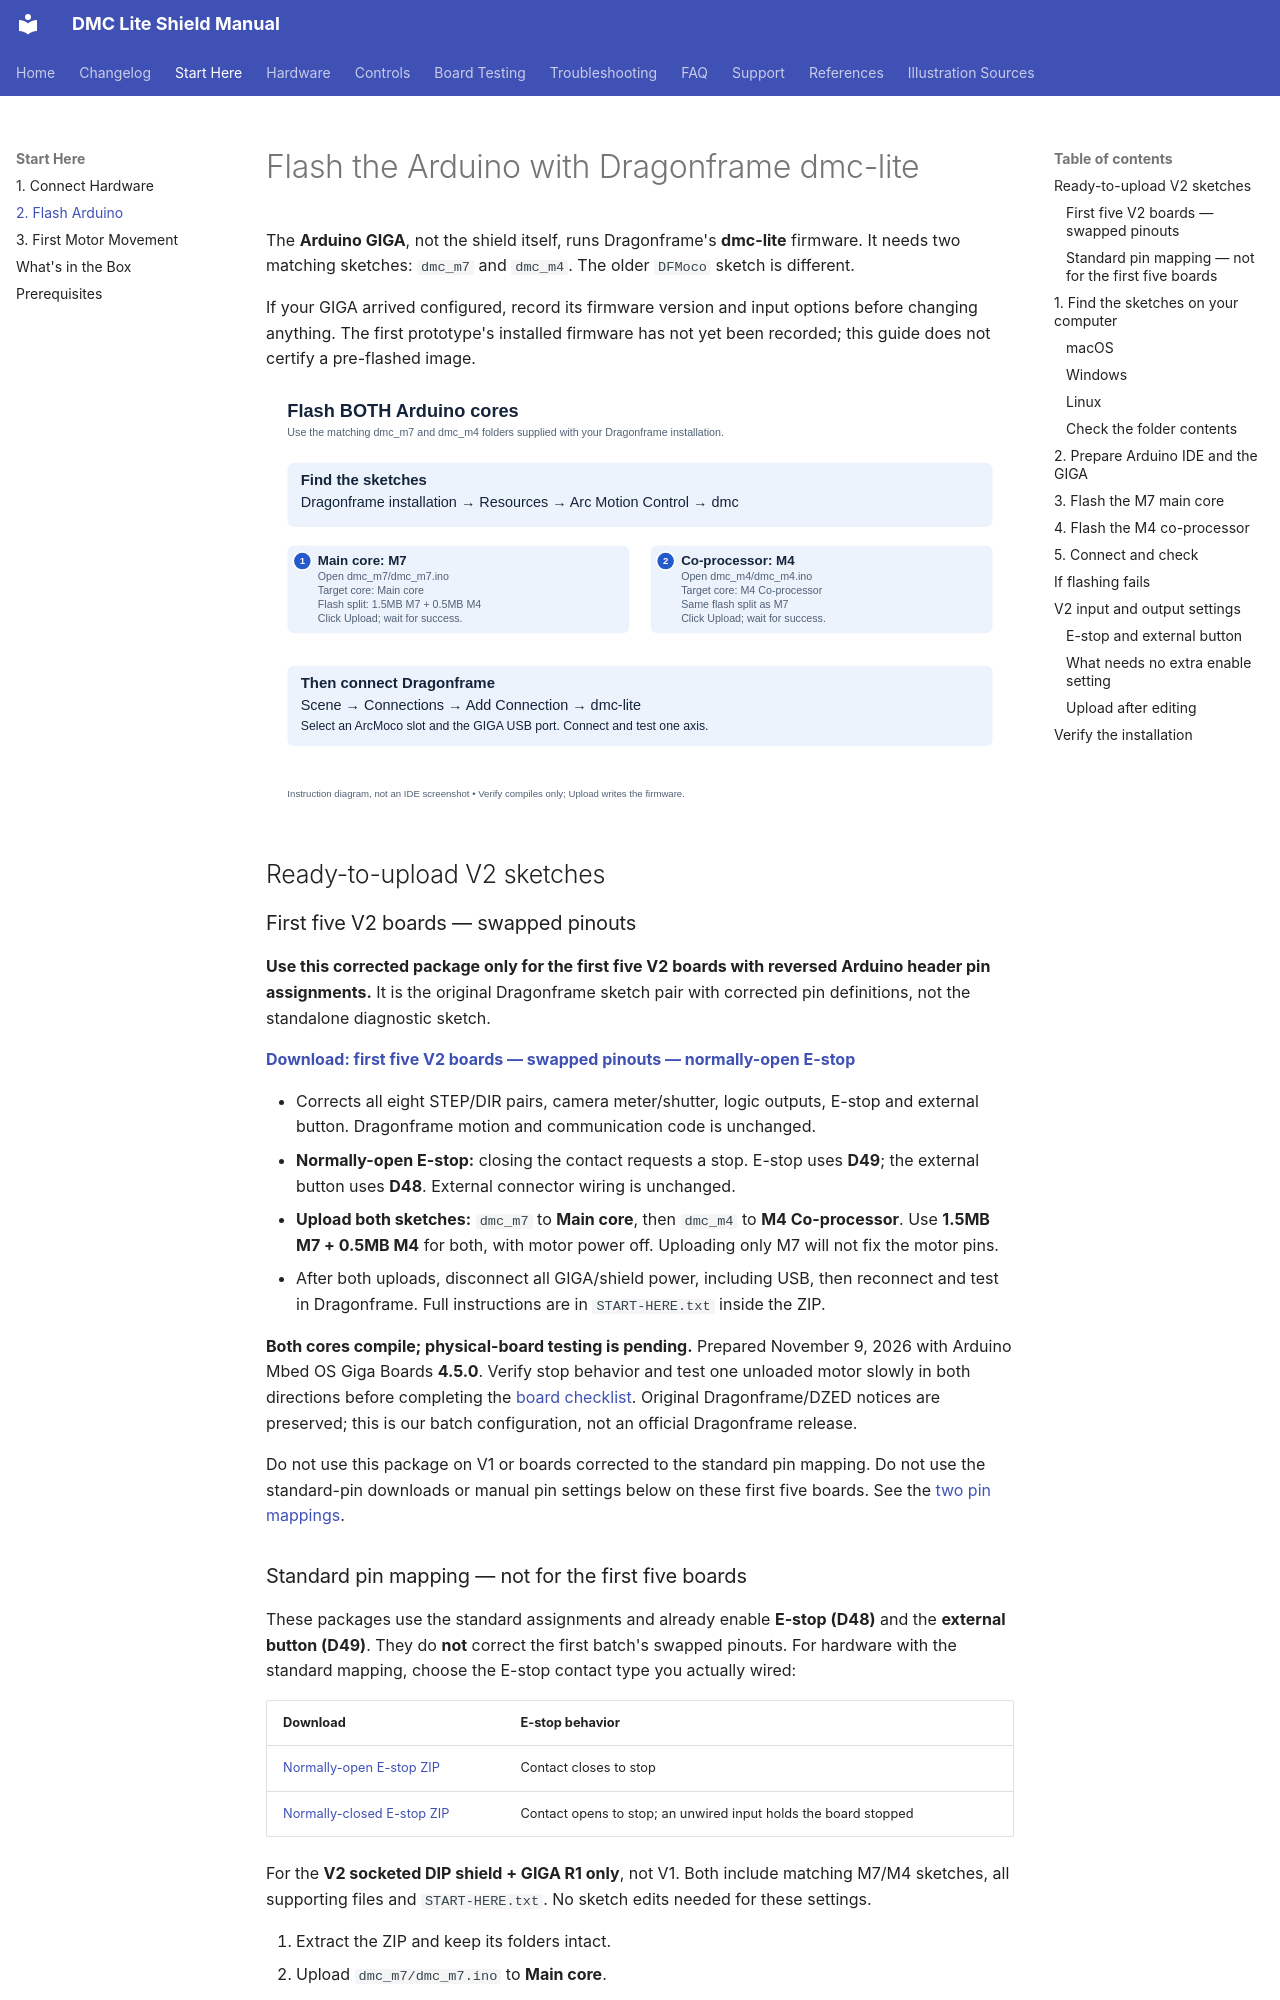

repository: leepeffer/dmc-lite-shield-docs · page: setup/firmware/index.html · generator: mkdocs

# Flash the Arduino with Dragonframe dmc-lite

The **Arduino GIGA**, not the shield itself, runs Dragonframe's **dmc-lite** firmware. It needs two matching sketches: `dmc_m7` and `dmc_m4`. The older `DFMoco` sketch is different.

If your GIGA arrived configured, record its firmware version and input options before changing anything. The first prototype's installed firmware has not yet been recorded; this guide does not certify a pre-flashed image.

<div class="guide-desktop" markdown>

[![Find paired sketches in Dragonframe, upload M7 then M4 with matching flash split, then connect Dragonframe.](../assets/images/flashing-workflow.svg)](../assets/images/flashing-workflow.svg)

</div>

<div class="guide-mobile" markdown>



1. **Find sketches:** Dragonframe installation → Resources → Arc Motion Control → dmc.
2. **Upload M7:** open `dmc_m7.ino`; target **Main core**.
3. **Upload M4:** open matching `dmc_m4.ino`; target **M4 Co-processor**.
4. For both: **1.5MB M7 + 0.5MB M4** flash split. Click **Upload**, not just Verify.
5. **Connect:** Scene → Connections → dmc-lite; choose ArcMoco slot and GIGA port.

[Open full diagram](../assets/images/flashing-workflow.svg)

</div>



## Ready-to-upload V2 sketches

### First five V2 boards — swapped pinouts

**Use this corrected package only for the first five V2 boards with reversed Arduino header pin assignments.** It is the original Dragonframe sketch pair with corrected pin definitions, not the standalone diagnostic sketch.

**[Download: first five V2 boards — swapped pinouts — normally-open E-stop](../downloads/dmc-lite-v2-first-five-swapped-pinouts-2026-11-09-normally-open.zip)**

- Corrects all eight STEP/DIR pairs, camera meter/shutter, logic outputs, E-stop and external button. Dragonframe motion and communication code is unchanged.
- **Normally-open E-stop:** closing the contact requests a stop. E-stop uses **D49**; the external button uses **D48**. External connector wiring is unchanged.
- **Upload both sketches:** `dmc_m7` to **Main core**, then `dmc_m4` to **M4 Co-processor**. Use **1.5MB M7 + 0.5MB M4** for both, with motor power off. Uploading only M7 will not fix the motor pins.
- After both uploads, disconnect all GIGA/shield power, including USB, then reconnect and test in Dragonframe. Full instructions are in `START-HERE.txt` inside the ZIP.

**Both cores compile; physical-board testing is pending.** Prepared November 9, 2026 with Arduino Mbed OS Giga Boards **4.5.0**. Verify stop behavior and test one unloaded motor slowly in both directions before completing the [board checklist](../testing.md). Original Dragonframe/DZED notices are preserved; this is our batch configuration, not an official Dragonframe release.

Do not use this package on V1 or boards corrected to the standard pin mapping. Do not use the standard-pin downloads or manual pin settings below on these first five boards. See the [two pin mappings](../hardware/wiring.md#giga-signals-for-firmware-configuration).
